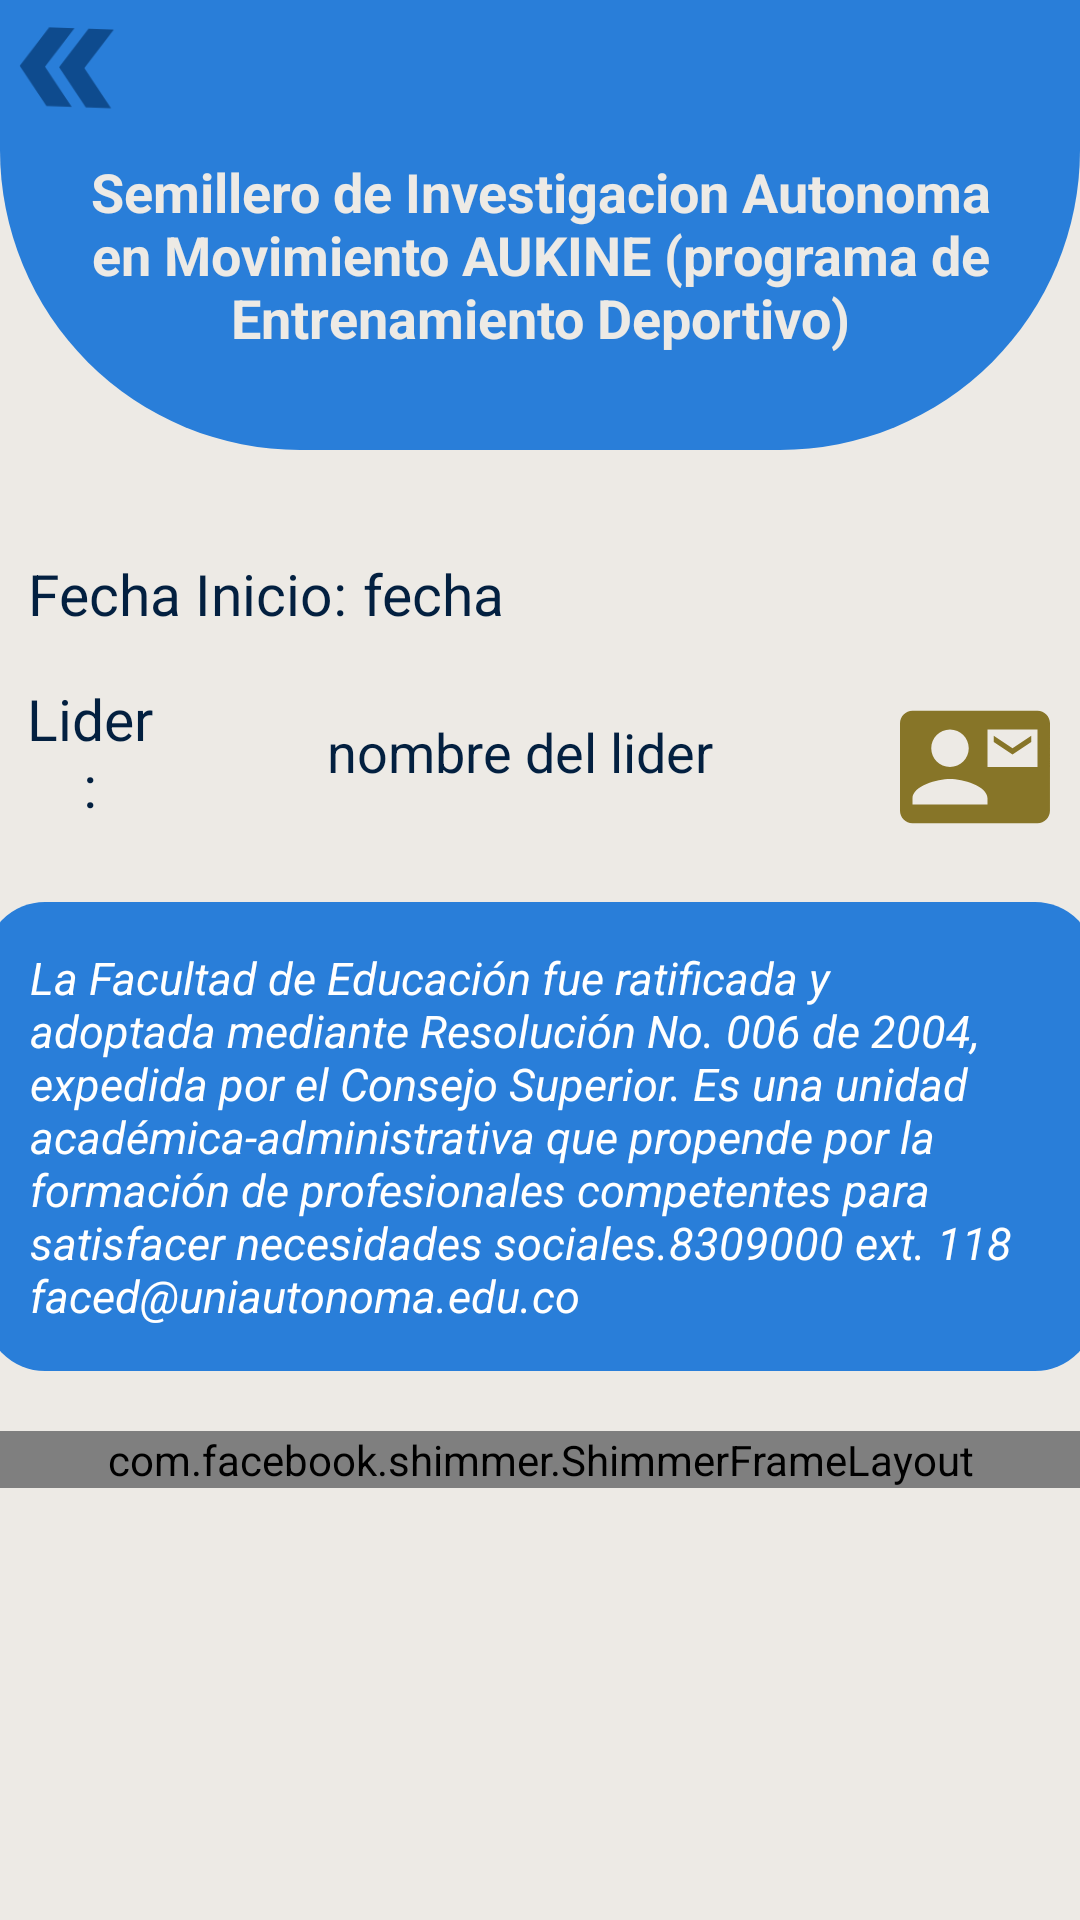

Android layout source for this screen:
<!-- AndroidManifest.xml: application theme Theme.SemilleroUniAutonoma.NoActionBar -->
<!-- res/layout/activity_detalle_semillero.xml -->
<?xml version="1.0" encoding="utf-8"?>
<LinearLayout
    xmlns:android="http://schemas.android.com/apk/res/android"
    xmlns:app="http://schemas.android.com/apk/res-auto"
    xmlns:tools="http://schemas.android.com/tools"
    android:id="@+id/root"
    android:layout_width="match_parent"
    android:layout_height="match_parent"
    android:orientation="vertical"
    tools:context=".view.semilleros.Detalle_semillero_Activity"
    android:background="@color/texto_secundario">

        <ScrollView
            android:layout_width="match_parent"
            android:layout_height="match_parent">
            <LinearLayout
                android:layout_width="match_parent"
                android:layout_height="wrap_content"
                android:orientation="vertical">
                <LinearLayout
                    android:layout_width="match_parent"
                    android:layout_height="wrap_content"
                    android:background="@drawable/estilo_titulo"
                    android:backgroundTint="@color/azul_secundario"
                    android:orientation="vertical">
                    <ImageView
                        android:id="@+id/imagen_anterior"
                        android:layout_width="45dp"
                        android:layout_height="45dp"
                        android:rotation="182"
                        android:layout_gravity="left"
                        app:srcCompat="@drawable/ic_baseline_double_arrow_24" />
                    <TextView
                        android:id="@+id/edu1"
                        android:layout_width="360dp"
                        android:layout_height="80dp"
                        android:layout_marginBottom="25dp"
                        android:layout_gravity="center"
                        android:gravity="center"
                        android:text="@string/titulo_educacion_6"
                        android:textColor="@color/texto_secundario"
                        android:textSize="18dp"
                        android:textStyle="bold"/>
                </LinearLayout>
                <LinearLayout
                    android:layout_width="match_parent"
                    android:layout_height="wrap_content"
                    android:orientation="vertical"
                    android:layout_marginTop="15dp">
                    
                    <LinearLayout
                        android:layout_width="wrap_content"
                        android:layout_height="wrap_content"
                        android:orientation="horizontal"
                        android:layout_marginTop="15dp"
                        android:layout_marginLeft="5dp">
                        <TextView
                            android:layout_width="match_parent"
                            android:layout_height="match_parent"
                            android:text="Fecha Inicio:"
                            android:gravity="center"
                            android:textSize="19dp"
                            android:layout_marginLeft="4dp"
                            android:textColor="@color/azul_terceario"
                            android:fontFamily="sans-serif"/>
                        <TextView
                            android:id="@+id/textfecha"
                            android:layout_width="match_parent"
                            android:layout_height="match_parent"
                            android:gravity="center"
                            android:text="fecha"
                            android:textColor="@color/azul_terceario"
                            android:fontFamily="sans-serif"
                            android:textSize="19dp"
                            android:padding="5dp"/>
                    </LinearLayout>


                    <LinearLayout
                        android:layout_width="fill_parent"
                        android:layout_height="60dp"
                        android:orientation="horizontal"
                        android:layout_weight="3"
                        android:layout_marginTop="5dp"
                        android:layout_marginLeft="5dp">
                        <TextView
                            android:id="@+id/rol_Lider"
                            android:layout_width="0dp"
                            android:layout_weight="0.4"
                            android:layout_height="match_parent"
                            android:text="Lider:"
                            android:gravity="center"
                            android:textSize="19dp"
                            android:textColor="@color/azul_terceario"
                            android:fontFamily="sans-serif"
                            android:layout_marginLeft="4dp"/>
                        <TextView
                            android:id="@+id/nombre_Lider"
                            android:layout_width="0dp"
                            android:layout_weight="2.2"
                            android:layout_height="match_parent"
                            android:gravity="center"
                            android:text="nombre del lider"
                            android:textColor="@color/azul_terceario"
                            android:fontFamily="sans-serif"
                            android:textSize="18dp"
                            android:layout_marginLeft="5dp"/>

                        <ImageView
                            android:id="@+id/image_contacto_lider"
                            android:layout_width="50dp"
                            android:layout_height="50dp"
                            android:layout_margin="10dp"
                            android:src="@drawable/contacto_lider"/>
                    </LinearLayout>





                    <TextView
                            android:id="@+id/descripcion1"
                            android:layout_width="370dp"
                            android:layout_height="wrap_content"
                            android:background="@drawable/estilo_texto"
                            android:textColor="@color/white"
                            android:backgroundTint="@color/azul_secundario"
                            android:text="@string/desc_edu"
                            android:textSize="15dp"
                            android:textStyle="italic"
                            android:padding="15dp"
                            android:layout_marginTop="20dp"
                            android:layout_marginBottom="20dp"
                            android:layout_gravity="center">
                        </TextView>

                    <androidx.recyclerview.widget.RecyclerView
                        android:id="@+id/listAnnexes"
                        android:layout_width="match_parent"
                        android:layout_height="wrap_content"/>

                    </LinearLayout>
                <com.facebook.shimmer.ShimmerFrameLayout
                    android:id="@+id/preview"
                    android:layout_width="match_parent"
                    android:layout_height="match_parent">

                    <LinearLayout
                        android:layout_width="match_parent"
                        android:layout_height="match_parent"
                        android:orientation="vertical">

                        <include layout="@layout/shimmer_fragment_home" />
                        <include layout="@layout/shimmer_fragment_home" />
                        <include layout="@layout/shimmer_fragment_home" />
                        <include layout="@layout/shimmer_fragment_home" />
                        <include layout="@layout/shimmer_fragment_home" />
                        <include layout="@layout/shimmer_fragment_home" />
                        <include layout="@layout/shimmer_fragment_home" />
                        <include layout="@layout/shimmer_fragment_home" />
                        <include layout="@layout/shimmer_fragment_home" />
                        <include layout="@layout/shimmer_fragment_home" />

                    </LinearLayout>
                </com.facebook.shimmer.ShimmerFrameLayout>

            </LinearLayout>

        </ScrollView>

    </LinearLayout>
<!-- res/layout/shimmer_fragment_home.xml (included above) -->
<?xml version="1.0" encoding="utf-8"?>
<androidx.cardview.widget.CardView
    xmlns:android="http://schemas.android.com/apk/res/android"
    xmlns:tools="http://schemas.android.com/tools"
    xmlns:app="http://schemas.android.com/apk/res-auto"
    android:layout_width="match_parent"
    android:layout_height="wrap_content"
    android:id="@+id/expandible"
    android:orientation="vertical"
    android:background="@color/texto_secundario"
    android:animateLayoutChanges="true"
    app:cardUseCompatPadding="true"
    android:layout_margin="10dp"
    app:cardElevation="4dp"
    app:cardCornerRadius="45dp"
    android:outlineAmbientShadowColor="@color/educacion"
    android:outlineSpotShadowColor="@color/educacion">
    <LinearLayout
        android:id="@+id/layout"
        android:layout_width="match_parent"
        android:layout_height="wrap_content"
        android:orientation="vertical"
        android:animateLayoutChanges="true"
        android:layout_gravity="center"
        android:gravity="center">
        <RelativeLayout
            android:layout_width="match_parent"
            android:layout_height="wrap_content">
            <LinearLayout
                android:layout_width="match_parent"
                android:layout_height="wrap_content"
                android:orientation="vertical">
                <TextView
                    android:id="@+id/text"
                    android:layout_width="match_parent"
                    android:layout_height="match_parent"
                    android:layout_gravity="center"
                    android:background="@color/ingenieria"
                    android:fontFamily="sans-serif"
                    android:gravity="center"
                    android:padding="10dp"
                    android:textColor="@color/white"
                    android:textSize="19dp" />
            </LinearLayout>
        </RelativeLayout>
    </LinearLayout>
</androidx.cardview.widget.CardView>
<!-- resources referenced by this layout -->
<resources>
  <color name="azul_secundario">#297ED9</color>
  <color name="azul_terceario">#032040</color>
  <color name="educacion">#FF4801</color>
  <color name="ingenieria">#0D405E</color>
  <color name="texto_secundario">#EDEAE5</color>
  <color name="white">#FFFFFFFF</color>
  <!-- drawable contacto_lider (drawable) -->
  <vector android:alpha="0.93" android:height="26dp"
      android:tint="#7F6B18" android:viewportHeight="24"
      android:viewportWidth="24" android:width="26dp" xmlns:android="http://schemas.android.com/apk/res/android">
      <path android:fillColor="@android:color/white" android:pathData="M21,8L21,7l-3,2 -3,-2v1l3,2 3,-2zM22,3L2,3C0.9,3 0,3.9 0,5v14c0,1.1 0.9,2 2,2h20c1.1,0 1.99,-0.9 1.99,-2L24,5c0,-1.1 -0.9,-2 -2,-2zM8,6c1.66,0 3,1.34 3,3s-1.34,3 -3,3 -3,-1.34 -3,-3 1.34,-3 3,-3zM14,18L2,18v-1c0,-2 4,-3.1 6,-3.1s6,1.1 6,3.1v1zM22,12h-8L14,6h8v6z"/>
  </vector>
  <!-- drawable estilo_texto (drawable) -->
  <?xml version="1.0" encoding="utf-8"?>
  <shape xmlns:android="http://schemas.android.com/apk/res/android"
      android:shape="rectangle">
  
      <corners android:bottomRightRadius="20dp"
          android:bottomLeftRadius="20dp"
          android:topRightRadius="20dp"
          android:topLeftRadius="20dp"/>
  
  </shape>
  <!-- drawable estilo_titulo (drawable) -->
  <?xml version="1.0" encoding="utf-8"?>
  <shape xmlns:android="http://schemas.android.com/apk/res/android"
      android:shape="rectangle">
  
      <corners android:bottomRightRadius="100dp"
          android:bottomLeftRadius="100dp"/>
  
  </shape>
  <!-- drawable ic_baseline_double_arrow_24 (drawable) -->
  <vector android:alpha="0.98" android:height="24dp"
      android:tint="#0D498B" android:viewportHeight="24"
      android:viewportWidth="24" android:width="24dp" xmlns:android="http://schemas.android.com/apk/res/android">
      <path android:fillColor="@android:color/white" android:pathData="M15.5,5l-4.5,0l5,7l-5,7l4.5,0l5,-7z"/>
      <path android:fillColor="@android:color/white" android:pathData="M8.5,5l-4.5,0l5,7l-5,7l4.5,0l5,-7z"/>
  </vector>
  <string name="desc_edu">La Facultad de Educación fue ratificada y adoptada mediante Resolución No. 006 de 2004, expedida por el Consejo Superior. Es una unidad académica-administrativa que propende por la formación de profesionales competentes para satisfacer necesidades sociales.8309000 ext. 118 faced@uniautonoma.edu.co</string>
  <string name="titulo_educacion_6">Semillero de Investigacion Autonoma en Movimiento AUKINE (programa de Entrenamiento Deportivo)</string>
  <style name="Theme.SemilleroUniAutonoma.NoActionBar">
          <item name="windowActionBar">false</item>
          <item name="windowNoTitle">true</item>
      </style>
</resources>
